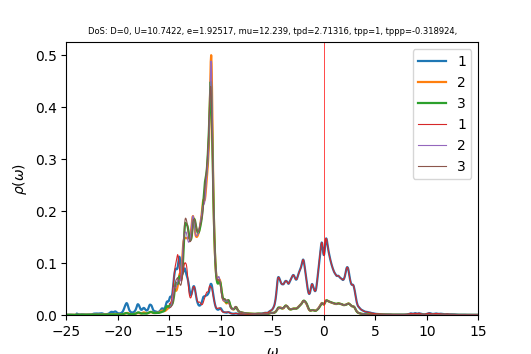

The data file committed next to this chart (first rows):
w	up_1	up_2	up_3	down_1	down_2	down_3	cumul_up_1	cumul_up_2	cumul_up_3	cumul_down_1	cumul_down_2	cumul_down_3	
-25	0.0004669	0.0002774	0.0002755	0.000125	4.16707e-05	4.16893e-05	0	0	0	0	0	0
-24.96	0.0004963	0.0002811	0.0002779	0.0001349	4.18588e-05	4.18316e-05	1.98702e-05	1.12544e-05	1.11259e-05	5.40104e-06	1.67603e-06	1.67494e-06
-24.92	0.0005333	0.0002855	0.0002802	0.0001464	4.20757e-05	4.19737e-05	4.12239e-05	2.26855e-05	2.2347e-05	1.12624e-05	3.36074e-06	3.35557e-06
-24.88	0.00058	0.0002907	0.0002829	0.0001579	4.23126e-05	4.2117e-05	6.44452e-05	3.43263e-05	3.36731e-05	1.75861e-05	5.05494e-06	5.04194e-06
-24.84	0.000631	0.0002964	0.0002857	0.0001651	4.25328e-05	4.22393e-05	8.97089e-05	4.61931e-05	4.51124e-05	2.41962e-05	6.75795e-06	6.7332e-06
-24.8	0.0006728	0.0003012	0.0002884	0.0001638	4.26831e-05	4.23141e-05	0.0001166	5.82539e-05	5.66607e-05	3.07558e-05	8.46698e-06	8.42746e-06
-24.76	0.0006908	0.0003037	0.0002907	0.0001542	4.27261e-05	4.23383e-05	0.0001443	7.04149e-05	6.83003e-05	3.69298e-05	1.01777e-05	1.01227e-05
-24.72	0.0006839	0.0003036	0.0002925	0.0001397	4.26757e-05	4.23325e-05	0.0001717	8.25714e-05	8.00129e-05	4.25226e-05	1.18865e-05	1.18177e-05
-24.68	0.000664	0.0003022	0.0002941	0.0001247	4.25917e-05	4.23258e-05	0.0001983	9.46696e-05	9.17902e-05	4.75141e-05	1.35918e-05	1.35124e-05
-24.64	0.0006347	0.0003004	0.0002955	0.0001119	4.25245e-05	4.23371e-05	0.0002237	0.0001067	0.0001036	5.19937e-05	1.52945e-05	1.52076e-05
-24.6	0.0005912	0.0002985	0.0002965	0.0001019	4.24912e-05	4.23706e-05	0.0002474	0.0001186	0.0001155	5.60751e-05	1.69959e-05	1.69041e-05
-24.56	0.0005369	0.0002966	0.0002971	9.43794e-05	4.24889e-05	4.24234e-05	0.0002689	0.0001305	0.0001274	5.9854e-05	1.86971e-05	1.86027e-05
-24.52	0.0004828	0.000295	0.0002978	8.85478e-05	4.25094e-05	4.24908e-05	0.0002882	0.0001423	0.0001393	6.33995e-05	2.03992e-05	2.03041e-05
-24.48	0.0004354	0.0002935	0.0002989	8.3839e-05	4.25441e-05	4.25689e-05	0.0003056	0.0001541	0.0001513	6.67564e-05	2.21027e-05	2.20085e-05
-24.44	0.0003942	0.0002921	0.0003004	7.97626e-05	4.25857e-05	4.26548e-05	0.0003214	0.0001658	0.0001633	6.99501e-05	2.38078e-05	2.37164e-05
-24.4	0.0003556	0.0002904	0.0003022	7.58948e-05	4.26277e-05	4.27464e-05	0.0003356	0.0001774	0.0001754	7.29889e-05	2.55146e-05	2.5428e-05
-24.36	0.0003145	0.0002879	0.0003042	7.18168e-05	4.26628e-05	4.2842e-05	0.0003482	0.0001889	0.0001876	7.58645e-05	2.72228e-05	2.71434e-05
-24.32	0.0002645	0.000284	0.0003065	6.70412e-05	4.26823e-05	4.29398e-05	0.0003588	0.0002003	0.0001999	7.85488e-05	2.89318e-05	2.88627e-05
-24.28	0.0001971	0.0002778	0.0003089	6.09141e-05	4.26739e-05	4.3038e-05	0.0003667	0.0002114	0.0002122	8.09878e-05	3.06405e-05	3.0586e-05
-24.24	0.0001004	0.0002678	0.0003114	5.24677e-05	4.26187e-05	4.31329e-05	0.0003707	0.0002222	0.0002247	8.30886e-05	3.2347e-05	3.2313e-05
-24.2	-4.23749e-05	0.0002524	0.0003137	4.01943e-05	4.24867e-05	4.32169e-05	0.000369	0.0002323	0.0002373	8.4698e-05	3.40481e-05	3.40434e-05
-24.16	-0.0002478	0.0002296	0.0003157	2.19001e-05	4.22328e-05	4.32731e-05	0.0003591	0.0002415	0.0002499	8.55749e-05	3.57391e-05	3.57761e-05
-24.12	-0.0004838	0.0002027	0.0003184	-3.1841e-06	4.18391e-05	4.3282e-05	0.0003398	0.0002496	0.0002627	8.54474e-05	3.74144e-05	3.75091e-05
-24.08	-0.0003399	0.0002137	0.000332	-1.30324e-05	4.17547e-05	4.3377e-05	0.0003261	0.0002581	0.0002759	8.49256e-05	3.90862e-05	3.92459e-05
-24.04	0.001469	0.0003922	0.0003888	8.88871e-05	4.39755e-05	4.42701e-05	0.000385	0.0002738	0.0002915	8.84846e-05	4.0847e-05	4.10185e-05
-24	0.002866	0.0005308	0.0004289	0.0001945	4.6242e-05	4.51216e-05	0.0004997	0.0002951	0.0003087	9.62726e-05	4.26985e-05	4.28251e-05
-23.96	0.002569	0.0005057	0.0004185	0.0001887	4.61975e-05	4.50931e-05	0.0006026	0.0003153	0.0003254	0.0001038	4.45483e-05	4.46307e-05
-23.92	0.002044	0.000461	0.0004004	0.0001619	4.57309e-05	4.49192e-05	0.0006844	0.0003338	0.0003415	0.0001103	4.63794e-05	4.64292e-05
-23.88	0.001639	0.0004282	0.0003863	0.0001403	4.53751e-05	4.48061e-05	0.00075	0.0003509	0.0003569	0.0001159	4.81962e-05	4.82233e-05
-23.84	0.001366	0.0004072	0.0003776	0.0001254	4.51622e-05	4.47648e-05	0.0008047	0.0003672	0.0003721	0.0001209	5.00045e-05	5.00157e-05
-23.8	0.001195	0.0003951	0.0003736	0.0001158	4.50583e-05	4.47796e-05	0.0008525	0.0003831	0.000387	0.0001256	5.18086e-05	5.18086e-05
-23.76	0.001103	0.0003896	0.0003735	0.00011	4.50317e-05	4.48366e-05	0.0008967	0.0003987	0.000402	0.00013	5.36117e-05	5.36039e-05
-23.72	0.001075	0.0003893	0.0003769	0.000107	4.50608e-05	4.49269e-05	0.0009398	0.0004143	0.0004171	0.0001343	5.54159e-05	5.54028e-05
-23.68	0.001102	0.0003936	0.0003838	0.0001062	4.51322e-05	4.50459e-05	0.0009839	0.00043	0.0004324	0.0001385	5.7223e-05	5.72064e-05
-23.64	0.001179	0.0004019	0.0003939	0.0001074	4.52378e-05	4.51922e-05	0.001031	0.0004461	0.0004482	0.0001428	5.90343e-05	5.90159e-05
-23.6	0.001286	0.0004126	0.0004059	0.0001105	4.53725e-05	4.53657e-05	0.001083	0.0004626	0.0004645	0.0001473	6.08511e-05	6.08324e-05
-23.56	0.001378	0.000422	0.0004163	0.0001154	4.55305e-05	4.55643e-05	0.001138	0.0004795	0.0004811	0.0001519	6.26741e-05	6.26567e-05
-23.52	0.001399	0.0004256	0.0004205	0.0001219	4.57063e-05	4.57838e-05	0.001194	0.0004966	0.000498	0.0001568	6.45042e-05	6.44899e-05
-23.48	0.001338	0.0004225	0.0004176	0.00013	4.58987e-05	4.60159e-05	0.001247	0.0005135	0.0005147	0.000162	6.6342e-05	6.63324e-05
-23.44	0.001246	0.000417	0.0004115	0.0001387	4.61074e-05	4.62387e-05	0.001297	0.0005302	0.0005312	0.0001675	6.81881e-05	6.81838e-05
-23.4	0.001167	0.0004131	0.0004058	0.0001466	4.63277e-05	4.64163e-05	0.001344	0.0005467	0.0005474	0.0001734	7.00431e-05	7.00423e-05
-23.36	0.00112	0.0004122	0.0004017	0.0001536	4.65577e-05	4.65402e-05	0.001389	0.0005632	0.0005635	0.0001795	7.19073e-05	7.19058e-05
-23.32	0.001103	0.0004138	0.0003997	0.0001606	4.67918e-05	4.6641e-05	0.001433	0.0005798	0.0005795	0.000186	7.37808e-05	7.37733e-05
-23.28	0.0011	0.0004158	0.0003992	0.0001668	4.69927e-05	4.67379e-05	0.001477	0.0005964	0.0005955	0.0001926	7.56624e-05	7.56447e-05
-23.24	0.001086	0.0004161	0.0003994	0.0001691	4.71074e-05	4.68175e-05	0.00152	0.0006131	0.0006115	0.0001994	7.75486e-05	7.75193e-05
-23.2	0.001052	0.0004142	0.0003997	0.0001648	4.71255e-05	4.68621e-05	0.001563	0.0006297	0.0006275	0.000206	7.94355e-05	7.93956e-05
-23.16	0.001004	0.0004117	0.0004001	0.0001545	4.70869e-05	4.68749e-05	0.001603	0.0006462	0.0006435	0.0002122	8.13208e-05	8.12725e-05
-23.12	0.000964	0.0004101	0.000401	0.0001418	4.70433e-05	4.6881e-05	0.001641	0.0006626	0.0006596	0.0002179	8.32045e-05	8.31496e-05
-23.08	0.0009466	0.0004103	0.0004032	0.0001305	4.70272e-05	4.6904e-05	0.001679	0.000679	0.0006757	0.0002231	8.50874e-05	8.50276e-05
-23.04	0.0009583	0.0004123	0.0004068	0.0001218	4.70473e-05	4.69529e-05	0.001718	0.0006955	0.000692	0.000228	8.69712e-05	8.69076e-05
-23	0.000995	0.000416	0.0004116	0.0001158	4.70995e-05	4.70257e-05	0.001758	0.0007122	0.0007085	0.0002326	8.88571e-05	8.87906e-05
-22.96	0.001039	0.0004204	0.0004169	0.0001118	4.71753e-05	4.71164e-05	0.001799	0.000729	0.0007252	0.0002371	9.0746e-05	9.06771e-05
-22.92	0.001059	0.0004242	0.0004214	0.0001089	4.72663e-05	4.72183e-05	0.001842	0.000746	0.000742	0.0002415	9.26385e-05	9.25677e-05
-22.88	0.00104	0.0004266	0.0004244	0.0001064	4.73668e-05	4.7327e-05	0.001883	0.0007631	0.000759	0.0002457	9.45351e-05	9.44627e-05
-22.84	0.0009979	0.0004284	0.0004268	0.0001044	4.74757e-05	4.74421e-05	0.001923	0.0007802	0.0007761	0.0002499	9.6436e-05	9.63623e-05
-22.8	0.0009599	0.0004308	0.0004297	0.000103	4.75936e-05	4.75649e-05	0.001962	0.0007975	0.0007933	0.000254	9.83417e-05	9.82668e-05
-22.76	0.0009415	0.0004344	0.0004338	0.0001022	4.77212e-05	4.76963e-05	0.001999	0.0008149	0.0008107	0.0002581	0.0001003	0.0001002
-22.72	0.0009466	0.0004395	0.0004396	0.0001022	4.78587e-05	4.78369e-05	0.002037	0.0008325	0.0008283	0.0002622	0.0001022	0.0001021
-22.68	0.0009761	0.0004463	0.0004471	0.0001027	4.80064e-05	4.79872e-05	0.002076	0.0008503	0.0008462	0.0002663	0.0001041	0.000104
-22.64	0.001031	0.000455	0.0004566	0.0001039	4.81658e-05	4.81489e-05	0.002118	0.0008686	0.0008645	0.0002705	0.000106	0.0001059
... 940 more rows
